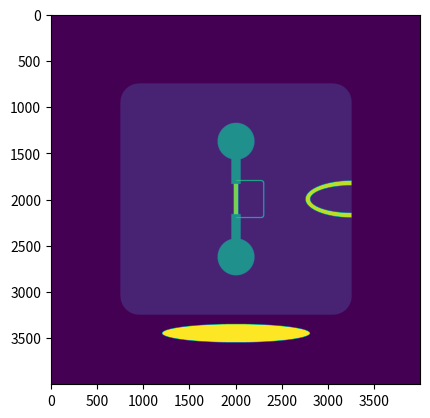

This chart was generated by the following Python code:
import numpy as np
import matplotlib.pylab as plt
import matplotlib.animation as animation


def background(sheet_dimension):
    """
    create the background
    parameters:
    int
    dimension of the background
    """
    back = np.zeros((sheet_dimension,sheet_dimension))
    return back

def rectangle(x,y):
    """
    create a rectangle
    parameters:
    int
    height and lenght
    """
    return np.ones((y,x))

def circle(radius_out, radius_in = 0, background_color = 0):
    """
    create a circle
    parameters:
    int outer radius
    inner radius

    optional:
    background color, which means you have to put the number you want to have
    that then matplot will transform into a color 
    """
    x = np.linspace(-radius_out,radius_out, 2*radius_out)
    y = np.linspace(-radius_out,radius_out, 2*radius_out)
    A = background_color * np.ones((2*radius_out,2*radius_out))
    for i in x[:-1]:
        for j in y[:-1]:
            r = np.sqrt(i**2+j**2)
            if r < radius_out and r >= radius_in:  
                A[radius_out+int(i),radius_out+int(j)] = 1
    figure = A
    return figure

def ellipse(a_max, b_max, a_min = 0, b_min = 0,background_color = 0):
    """
    create an ellipse
    parameters:
    int
    inner and outer b and a axies

    optional:
    background color, which means you have to put the number you want to have
    that then matplot will transform into a color 
    """
    x = np.linspace(-a_max,a_max, num = 2*a_max)
    y = np.linspace(-b_max,b_max, num = 2*b_max)
    A = background_color * np.ones((2*a_max,2*b_max))

    for i in x[:-1]:
        for j in y[:-1]:
            r_max = np.sqrt(i**2/a_max**2+j**2/b_max**2)
            r_min = np.sqrt(i**2/a_min**2+j**2/b_min**2)
            if r_max < 1 and r_min > 1:  
                A[a_max+int(i),b_max+int(j)] = 1
    figure = A
    return figure

def apply_figure(background, figure_to_apply, x_coordinate = 0, y_coordinate = 0):
    """
    put the figure tou created in the background

    parameters:
    background = matrix
    figure_to_apply = matrix

    optional:
    int
    put the coordinates of the center of your figure

    """
    N = int(np.size(background[:,0]))
    a = int(np.size(figure_to_apply[:,0])/2)
    b = int(np.size(figure_to_apply[0,:])/2)

    x_start = int(N/2 + x_coordinate)
    y_start = int(N/2 + y_coordinate)

    background[(y_start-a):(y_start+a),(x_start-b):(x_start+b)] = figure_to_apply
    new_figure = background
    return new_figure


background_dimension = 4000

length_a = 2500
length_b = 2500
radius = 200

color_1 = 0.1

    
back = background(background_dimension)

#base
#crete the figures of the base and apply them to the background
central_rect = color_1*rectangle(length_b-2*radius,length_a-2*radius)
orizontal = color_1*rectangle(length_b-2*radius,radius)
vertical = color_1*rectangle(radius,length_a-2*radius)
cir = color_1*circle(radius)


for i in [-1,1]:
    for j in [-1,1]:
        picture = apply_figure(back,cir,i*length_b/2-i*radius,j*length_a/2-j*radius)

picture = apply_figure(back, central_rect,0,0)
picture = apply_figure(back,orizontal,0,length_a/2-radius/2)
picture = apply_figure(back,orizontal,0,-length_a/2+radius/2)
picture = apply_figure(back,vertical,length_b/2-radius/2,0)
picture = apply_figure(back,vertical,-length_b/2+radius/2,0)

#### create various parts of the circuit ####
#central gate
color_2 = 0.5
rad_gate = 200
circle_gate = color_2*circle(rad_gate,0,color_1/color_2)
picture = apply_figure(back,circle_gate,0,-length_a/4)
picture = apply_figure(back,circle_gate,0,+length_a/4)

h = 300
t = 100
vertical_rect_gate = color_2*rectangle(t,h)
picture = apply_figure(back,vertical_rect_gate,0,-length_a/8)
picture = apply_figure(back,vertical_rect_gate,0,+length_a/8)

#connection 
color_3 = 0.8
h = 330
t = 50 
conn = color_3*rectangle(t,h)
picture = apply_figure(back,conn,0,0)

#lateral connector
color_4 = 0.7
h = 400
t = 10
lateral_con = color_4*rectangle(t,h)
oriz_con = color_4*rectangle(300,10)
picture = apply_figure(back,lateral_con,300,0)

picture = apply_figure(back,oriz_con,150,200)
picture = apply_figure(back,oriz_con,150,-200)

quarter_circle_down = color_4*circle(30,19,color_1/color_4)[:30,30:]
quarter_circle_up = color_4*circle(30,19,color_1/color_4)[30:,30:]
picture = apply_figure(back,quarter_circle_down,290,-190)
picture = apply_figure(back,quarter_circle_up,290,190)

#right ellipse
color_5 = 0.9
b_max = 500
b_min = 450
a_max = 200
a_min = 150
ell = color_5*ellipse(a_max,b_max,a_min,b_min, color_1/color_5)[:,:int(b_max)]
picture = apply_figure(back,ell, length_a/2-b_max/2,0)

#bottom ellipse
color_6 = 1
b_max = 800
a_max = 100
ell_bottom = color_6*ellipse(a_max,b_max,0,0,0)
picture = apply_figure(back,ell_bottom,0,length_a/2 + 200)

#plotting

figure, axes = plt.subplots()

axes.imshow(picture)


plt.show()

